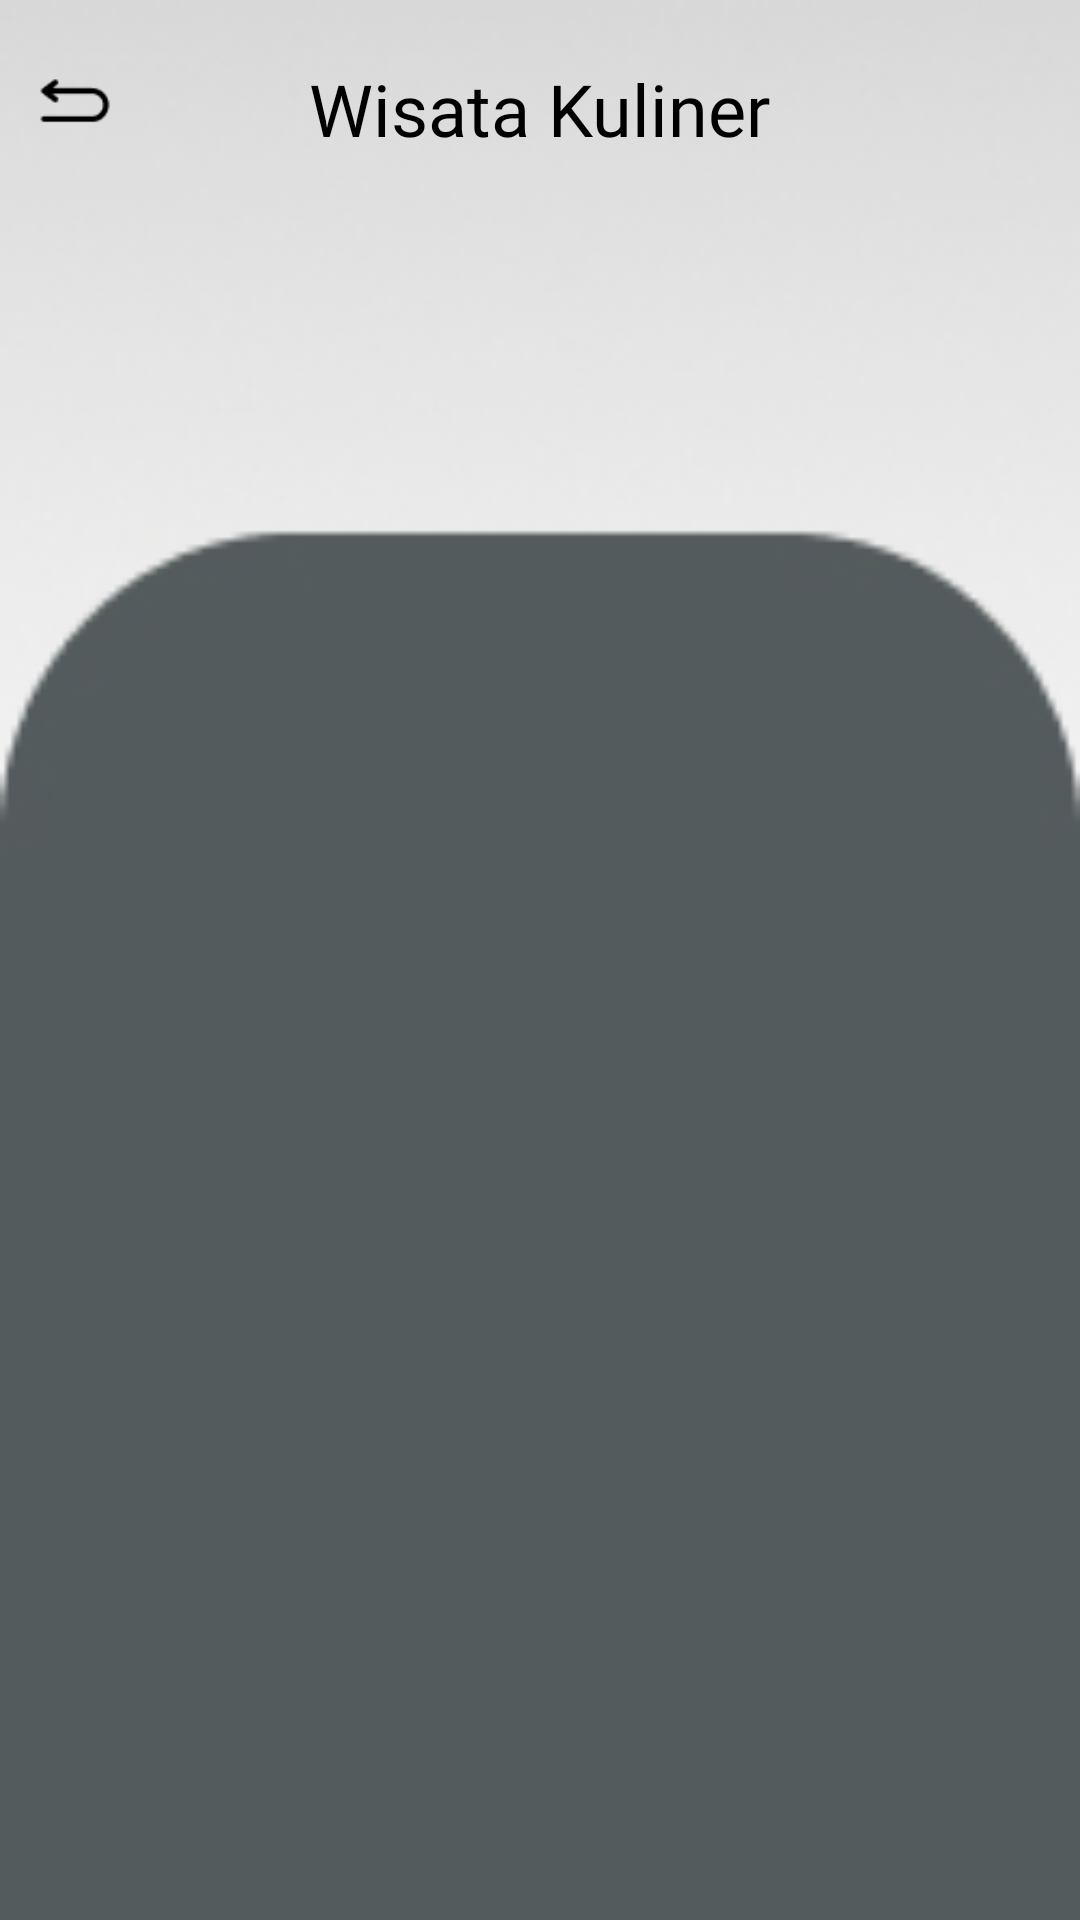

Android layout source for this screen:
<!-- AndroidManifest.xml: application theme AppTheme -->
<!-- res/layout/fragment_culinary.xml -->
<?xml version="1.0" encoding="utf-8"?>
<androidx.coordinatorlayout.widget.CoordinatorLayout
    xmlns:android="http://schemas.android.com/apk/res/android"
    xmlns:app="http://schemas.android.com/apk/res-auto"
    xmlns:tools = "http://schemas.android.com/tools"
    android:layout_width="match_parent"
    android:layout_height="match_parent"
    android:background="@drawable/home"
    android:fitsSystemWindows="true">
    <RelativeLayout
        android:layout_width="match_parent"
        android:layout_height="wrap_content">
        <ImageView
            android:layout_width="30dp"
            android:layout_height="30dp"
            android:layout_marginTop="20dp"
            android:layout_marginLeft="10dp"
            android:src="@drawable/ic_arrow_back"
            app:tint="@color/black" />
        <TextView
            android:layout_width="wrap_content"
            android:layout_height="wrap_content"
            android:text="Wisata Kuliner"
            android:fontFamily="@font/poppins_medium"
            android:textSize="24sp"
            android:layout_centerInParent="true"
            android:layout_gravity="center"
            android:textColor="@color/black"
            android:layout_margin="20dp"/>
    </RelativeLayout>
    <androidx.core.widget.NestedScrollView
        android:layout_width="match_parent"
        android:layout_height="match_parent"
        android:clipToPadding="false"
        android:layout_marginTop="100dp"
        android:scrollbars="none"
        android:scrollingCache="true"
        app:layout_behavior="@string/appbar_scrolling_view_behavior">

        <LinearLayout
            android:layout_width="match_parent"
            android:layout_height="wrap_content"
            android:orientation="vertical">
            <androidx.recyclerview.widget.RecyclerView
                android:id="@+id/rvCulinary"
                style="@style/RecycleView"
                android:layout_width="match_parent"
                android:layout_height="match_parent"
                android:paddingTop="@dimen/_10sdp" />
        </LinearLayout>

    </androidx.core.widget.NestedScrollView>

</androidx.coordinatorlayout.widget.CoordinatorLayout>
<!-- resources referenced by this layout -->
<resources>
  <color name="black">#FF000000</color>
  <!-- drawable home: jpg bitmap (drawable, 6233 bytes) -->
  <!-- drawable ic_arrow_back: png bitmap (drawable-hdpi, 284 bytes) -->
  <style name="RecycleView">
          <item name="android:layout_width">match_parent</item>
          <item name="android:layout_height">wrap_content</item>
          <item name="android:clipToPadding">false</item>
          <item name="android:overScrollMode">never</item>
      </style>
  <style name="AppTheme" parent="BaseAppTheme" />
  <style name="BaseAppTheme" parent="Theme.AppCompat.Light.DarkActionBar">
          
          <item name="colorPrimary">@color/colorPrimary</item>
          <item name="colorPrimaryDark">@color/colorPrimaryDark</item>
          <item name="colorAccent">@color/colorAccent</item>
          <item name="toolbarStyle">@style/CustomToolbar</item>
          <item name="android:homeAsUpIndicator">@drawable/ic_arrow_back</item>
      </style>
  <color name="colorPrimary">#ffffff</color>
  <color name="colorPrimaryDark">#5dc877</color>
  <color name="colorAccent">#03DAC5</color>
  <style name="CustomToolbar" parent="@style/Widget.AppCompat.Toolbar">
          <item name="android:theme">@style/ThemeOverlay.AppCompat.Light</item>
          <item name="popupTheme">@style/ThemeOverlay.AppCompat.Dark</item>
          <item name="android:fontFamily">@font/poppins_medium</item>
          <item name="contentInsetStart">0dp</item>
          <item name="contentInsetLeft">0dp</item>
          <item name="contentInsetStartWithNavigation">0dp</item>
      </style>
</resources>
